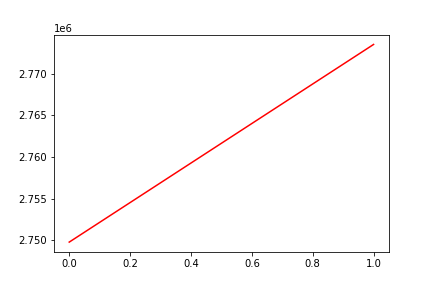

Source data for this figure (header and first rows):
, date, assets
0, 0, 2749765
1, 20191010, 2773544
